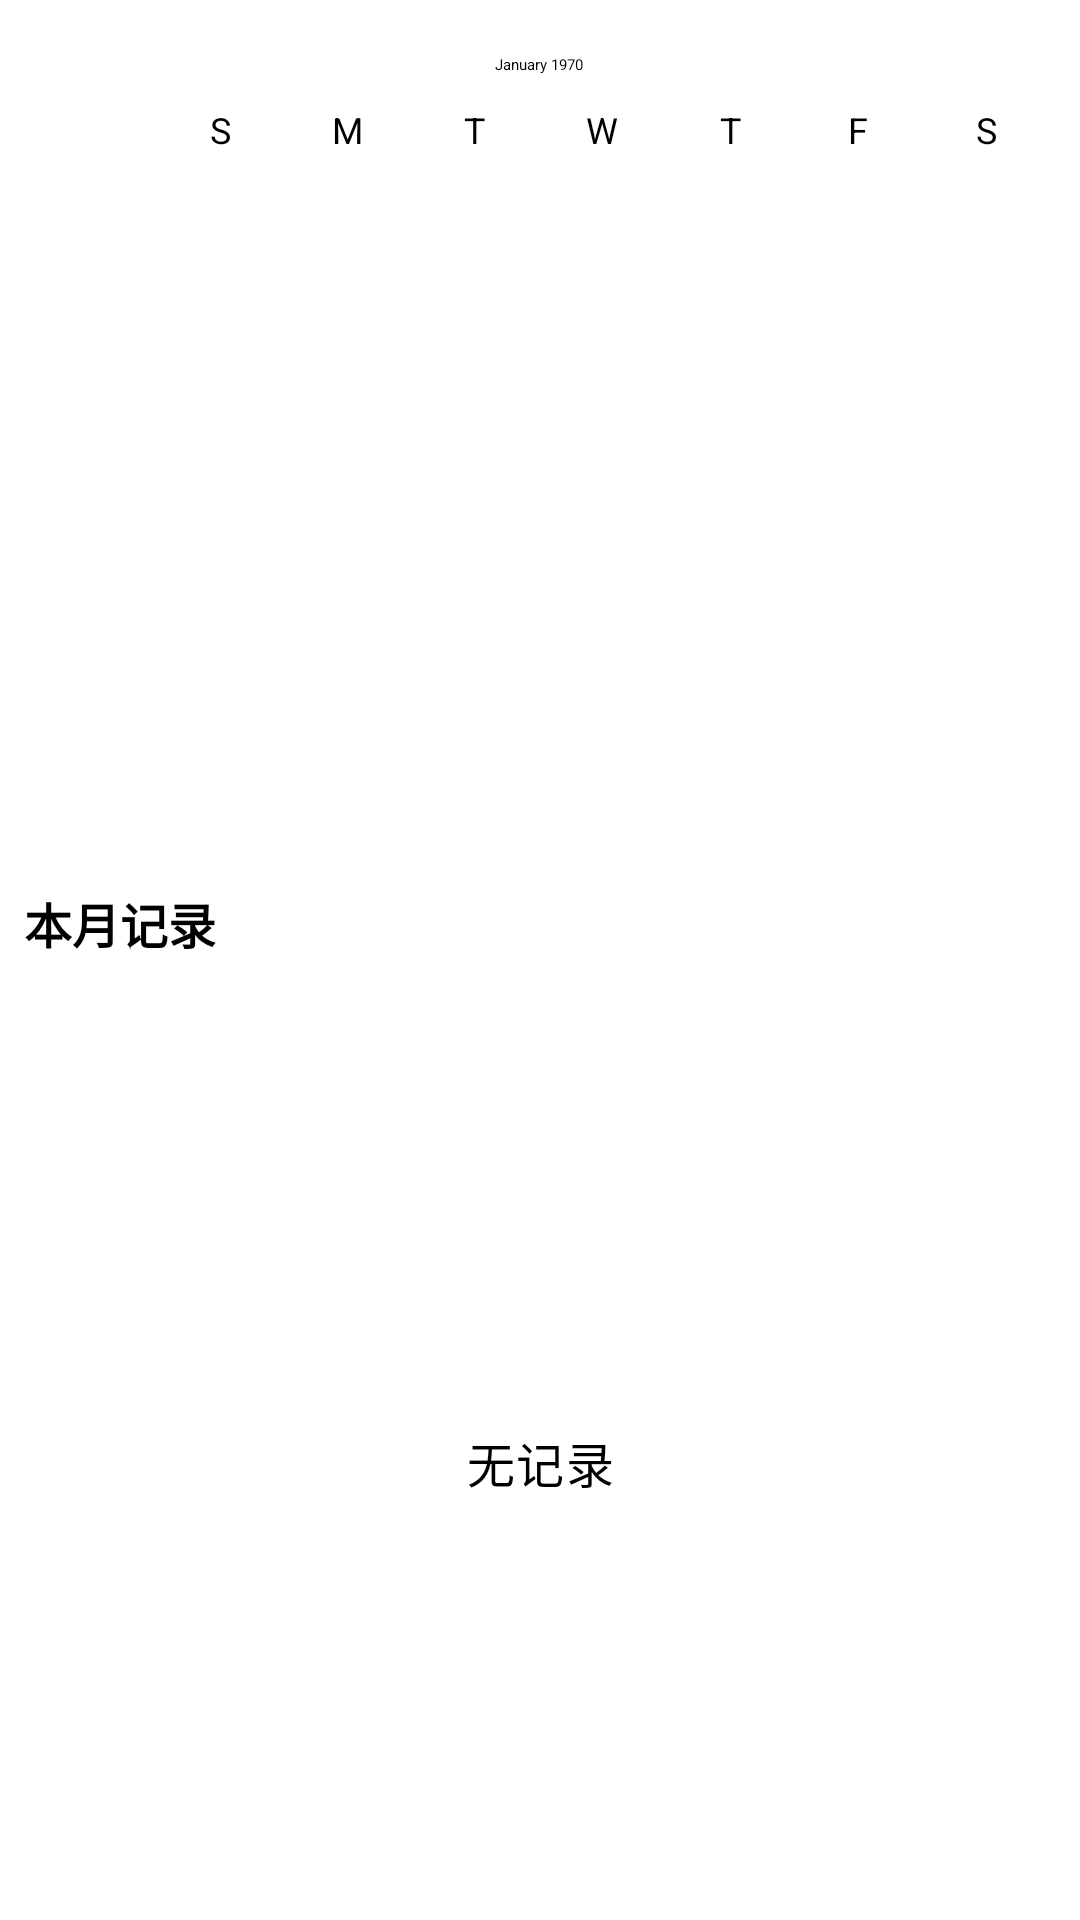

Write the Android layout XML for this screen, with the resource values it uses.
<!-- AndroidManifest.xml: application theme Theme.MyApplication -->
<!-- res/layout/dialog_monthly_view.xml -->
<?xml version="1.0" encoding="utf-8"?>
<LinearLayout xmlns:android="http://schemas.android.com/apk/res/android"
    android:layout_width="match_parent"
    android:layout_height="wrap_content"
    android:orientation="vertical"
    android:padding="8dp">

    
    <CalendarView
        android:id="@+id/calendarViewDialog"
        android:layout_width="match_parent"
        android:layout_height="280dp"
        android:dateTextAppearance="@style/CalendarDateText"
        android:weekDayTextAppearance="@style/CalendarWeekText" />

    
    <TextView
        android:layout_width="match_parent"
        android:layout_height="wrap_content"
        android:layout_marginTop="8dp"
        android:text="@string/month_records_title"
        android:textStyle="bold"
        android:textSize="16sp" />

    
    <androidx.recyclerview.widget.RecyclerView
        android:id="@+id/monthRecordsRecyclerView"
        android:layout_width="match_parent"
        android:layout_height="140dp"
        android:layout_marginTop="4dp" />

    
    <TextView
        android:id="@+id/detailsTextViewDialog"
        android:layout_width="match_parent"
        android:layout_height="wrap_content"
        android:layout_marginTop="8dp"
        android:gravity="center"
        android:minHeight="32dp"
        android:textAppearance="@style/TextAppearance.MaterialComponents.Body1"
        android:text="@string/no_record_found" />

</LinearLayout>
<!-- resources referenced by this layout -->
<resources>
  <string name="month_records_title">本月记录</string>
  <string name="no_record_found">无记录</string>
  <style name="CalendarDateText" parent="TextAppearance.AppCompat.Small">
          <item name="android:textSize">12sp</item>
      </style>
  <style name="CalendarWeekText" parent="TextAppearance.AppCompat.Small">
          <item name="android:textSize">12sp</item>
      </style>
</resources>
